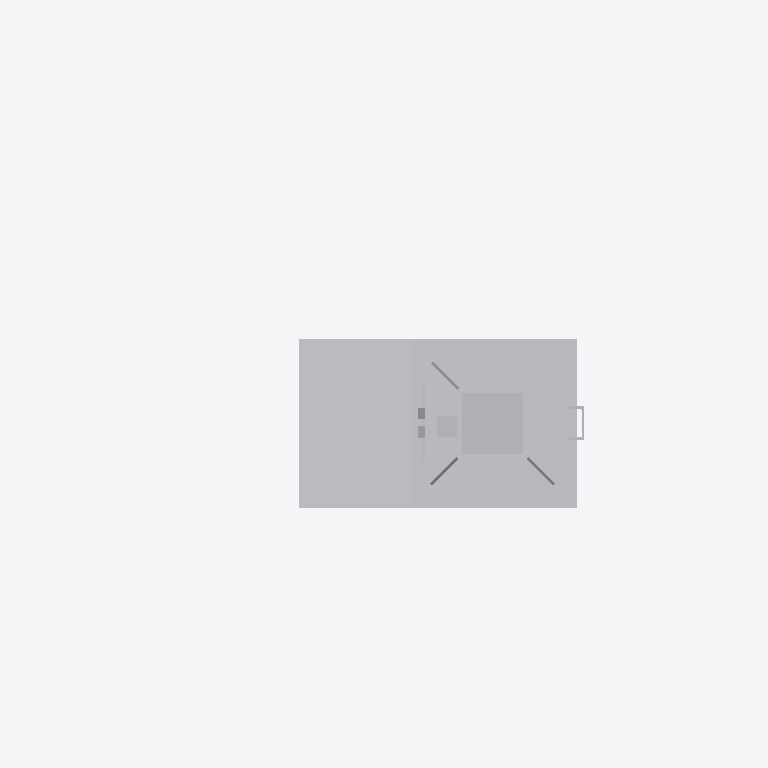
Plan cut of the same IFC building model at storey 'Ebene 1' (level 0.00 m, cut at 1.40 m), seen from above with north up, elements coloured by IFC class: 1 other element (light grey). Cut surfaces are drawn darker.
Extent 2.1 m × 1.3 m × 7.2 m (x, y, z). Storeys (1): Ebene 1 at 0.00 m. Elements (1): 1 IfcBuildingElementProxy.

HEADER;
FILE_DESCRIPTION(('ViewDefinition [CoordinationView_V2.0]'),'2;1');
FILE_NAME('','2022-12-02T13:45:56',(''),(''),'The EXPRESS Data Manager Version 5.02.0100.07 : ','20211019_1515(x64) - Exporter 20.2.60.15 - Defau','');
FILE_SCHEMA(('IFC2X3'));
ENDSEC;
DATA;
#104=IFCPROJECT('3kT1J1Yc59ABJWZnFOIJ2a',#41,'',$,$,'','',(#96),#91);
#26507=IFCSITE('3kT1J1Yc59ABJWZnFOIJ2c',#41,'Default',$,$,#26504,$,$,.ELEMENT.,(42,24,53,508911),(-71,-15,-29,-58837),0.0,$,$);
#114=IFCBUILDING('3kT1J1Yc59ABJWZnFOIJ2b',#41,'',$,$,#32,$,'',.ELEMENT.,$,$,$);
#123=IFCBUILDINGSTOREY('3kT1J1Yc59ABJWZnCdjidR',#41,'Ebene 1',$,'Ebene:Ebene 1',#121,$,'Ebene 1',.ELEMENT.,0.0);
#26470=IFCBUILDINGELEMENTPROXY('0zpcqBjujBqA1UervVhT_O',#41,'S 8000.5.7-2-6_M3500-A400-2Zu-HS-Zo-R_LOD200-300:S 8000.5.7-2-6_M3500-A400-2Zu-HS-Zo-R_LOD200-300:3346',$,'S 8000.5.7-2-6_M3500-A400-2Zu-HS-Zo-R_LOD200-300:S 8000.5.7-2-6_M3500-A400-2Zu-HS-Zo-R_LOD200-300',#26468,#26463,'3346',$);
ENDSEC;
